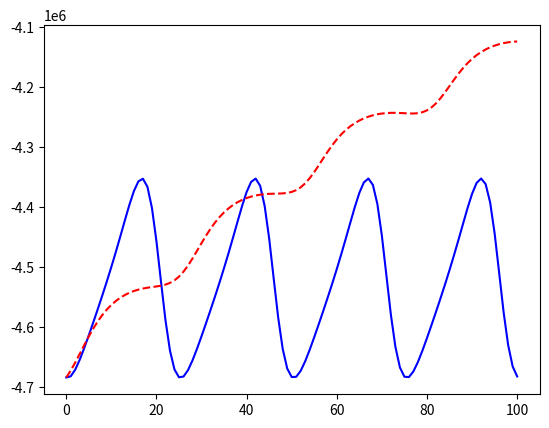

Here is the Python script that generated this plot:
import math
import numpy as np
from matplotlib import pyplot

G = 6.67408e-11  # m3 / (kg s^2)
central_mass = 5.972e24  # kg
central_radius = 6371e3  # m


def get_orbit_energy(pos, vel):
    energies = []
    for i in range(len(pos)):
        v = math.sqrt(vel[i][0] ** 2 + vel[i][1] ** 2)
        r = math.sqrt(pos[i][0] ** 2 + pos[i][1] ** 2)
        energies.append((v**2)/2 - (G*central_mass/r))

    return energies


def get_acc(pos):
    dist = math.sqrt(pos[0] ** 2 + pos[1] ** 2)
    direction = -(pos / dist)

    return ((G * central_mass) / (dist ** 2)) * direction


def propag_forward_euler(pos, vel, dt):
    acc = get_acc(pos)
    new_vel = vel + acc * dt
    new_pos = pos + vel * dt

    return new_pos, new_vel


def propag_backward_euler(pos, vel, dt):
    new_pos = pos + vel * dt
    new_vel = vel + get_acc(new_pos) * dt

    return new_pos, new_vel


def propag_rk2(pos, vel, dt):
    pos_e, vel_e = propag_forward_euler(pos, vel, dt)
    new_pos = pos + dt * (vel + vel_e)/2
    new_vel = vel + dt * (get_acc(pos) + get_acc(pos_e))/2

    return new_pos, new_vel


def propagate(pos_0, vel_0, propag_func, dt, max_steps):
    positions = [pos_0]
    velocities = [vel_0]

    current_pos = pos_0
    current_vel = vel_0

    for i in range(max_steps):
        current_pos, current_vel = propag_func(current_pos, current_vel, dt)
        positions.append(current_pos)
        velocities.append(current_vel)

    return positions, velocities


pos_0 = np.array([0, 42e6])
vel_0 = np.array([3.1e3, 0])

step_size = 3600
steps = 100

positions, velocities = propagate(pos_0, vel_0, propag_backward_euler, step_size, steps)
energies = get_orbit_energy(positions, velocities)
# x = [pos[0] for pos in positions]
# y = [pos[1] for pos in positions]
# pyplot.plot(x, y, linestyle="-", color="blue")
pyplot.plot(energies, linestyle="-", color="blue")

positions, velocities = propagate(pos_0, vel_0, propag_rk2, step_size, steps)
energies = get_orbit_energy(positions, velocities)
# x = [pos[0] for pos in positions]
# y = [pos[1] for pos in positions]
# pyplot.plot(x, y, linestyle="--", color="red")
pyplot.plot(energies, linestyle="--", color="red")

pyplot.show()
